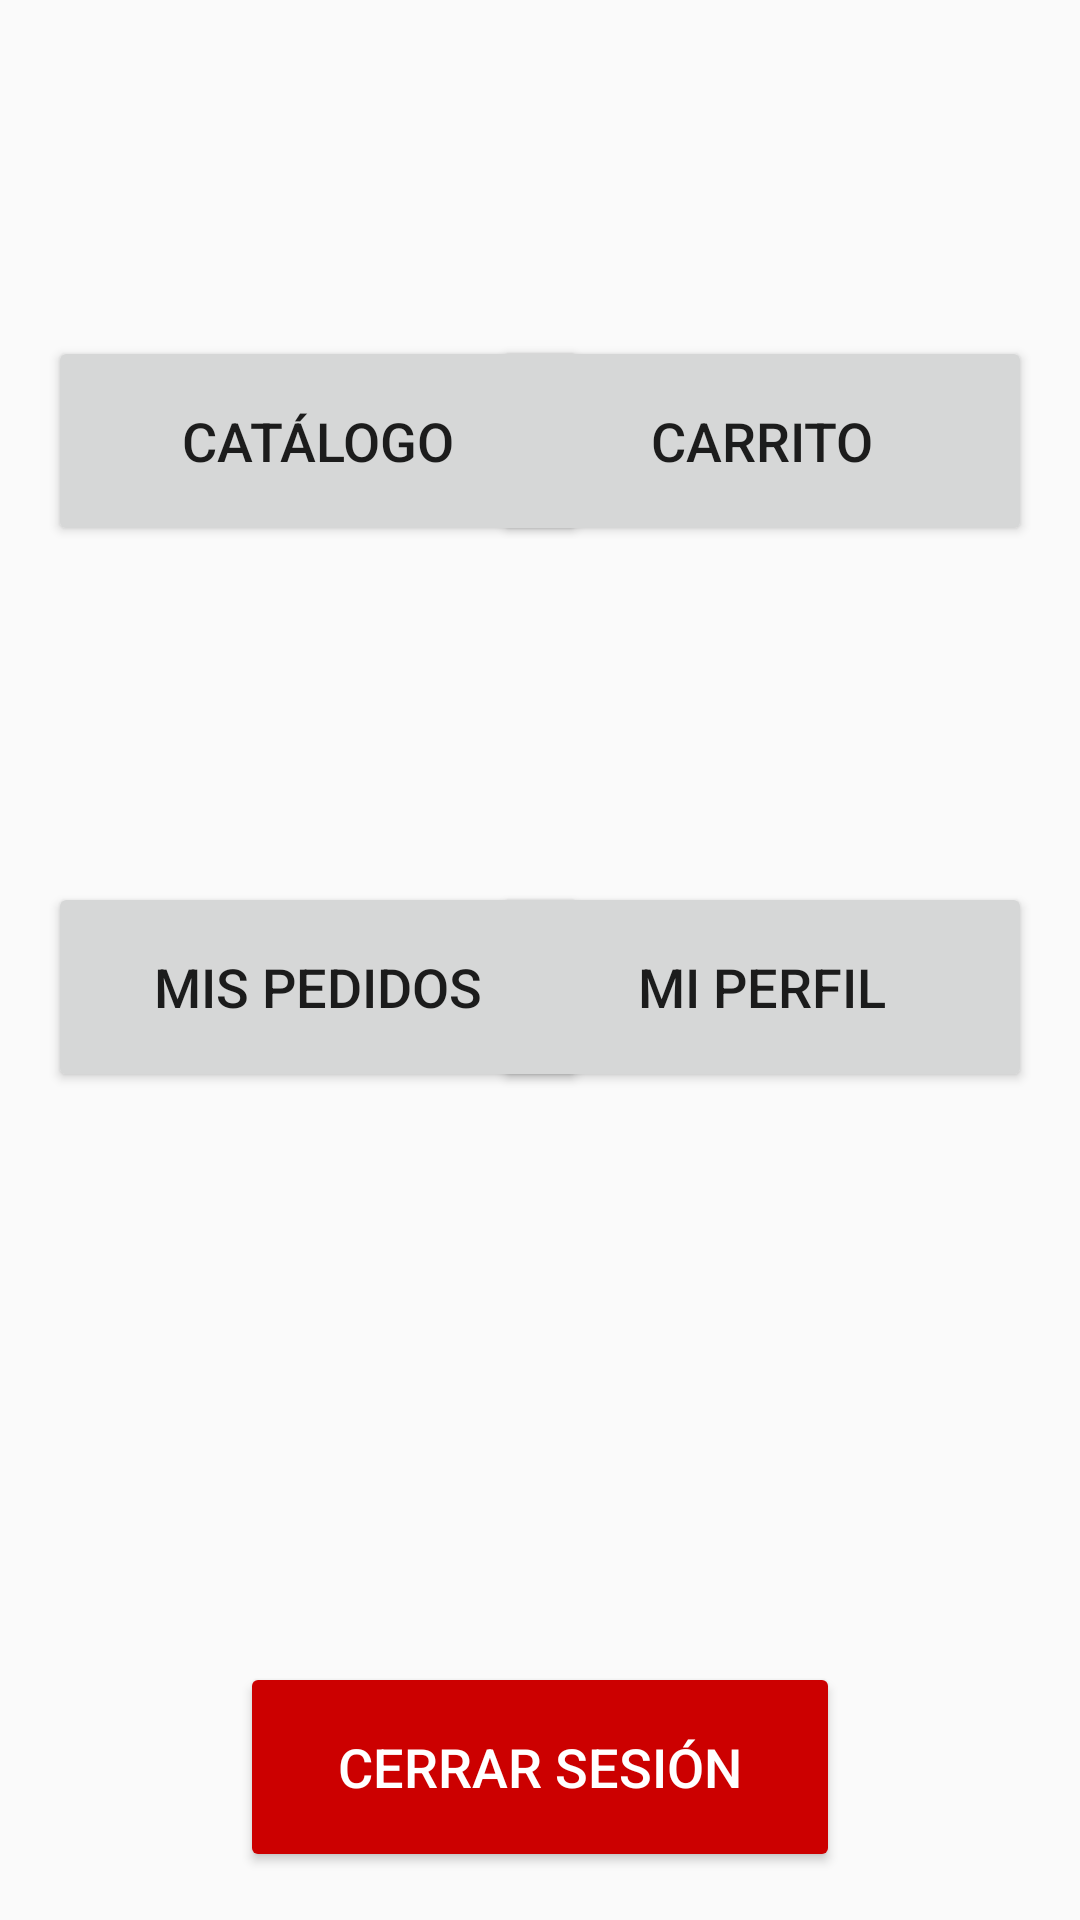

Produce the Android XML layout that renders to this screen, including the resource entries it uses.
<!-- AndroidManifest.xml: application theme Theme.AppEcoUmami -->
<!-- res/layout/activity_menucliente.xml -->
<?xml version="1.0" encoding="utf-8"?>
<androidx.constraintlayout.widget.ConstraintLayout xmlns:android="http://schemas.android.com/apk/res/android"
    xmlns:app="http://schemas.android.com/apk/res-auto"
    xmlns:tools="http://schemas.android.com/tools"
    android:layout_width="match_parent"
    android:layout_height="match_parent">

    <Button
        android:id="@+id/btnCatalogo"
        android:layout_width="180dp"
        android:layout_height="70dp"
        android:layout_marginStart="16dp"
        android:layout_marginTop="112dp"
        android:text="Catálogo"
        android:textSize="18sp"
        app:layout_constraintEnd_toStartOf="@+id/btnCarrito"
        app:layout_constraintHorizontal_bias="0.0"
        app:layout_constraintStart_toStartOf="parent"
        app:layout_constraintTop_toTopOf="parent" />

    <Button
        android:id="@+id/btnCarrito"
        android:layout_width="180dp"
        android:layout_height="70dp"
        android:layout_marginTop="112dp"
        android:layout_marginEnd="16dp"
        android:text="Carrito"
        android:textSize="18sp"
        app:layout_constraintEnd_toEndOf="parent"
        app:layout_constraintTop_toTopOf="parent" />

    <Button
        android:id="@+id/btnPedidos"
        android:layout_width="180dp"
        android:layout_height="70dp"
        android:layout_marginStart="16dp"
        android:layout_marginTop="112dp"
        android:text="Mis Pedidos"
        android:textSize="18sp"
        app:layout_constraintEnd_toStartOf="@+id/btnPerfil"
        app:layout_constraintHorizontal_bias="0.0"
        app:layout_constraintStart_toStartOf="parent"
        app:layout_constraintTop_toBottomOf="@+id/btnCatalogo" />

    <Button
        android:id="@+id/btnPerfil"
        android:layout_width="180dp"
        android:layout_height="70dp"
        android:layout_marginTop="112dp"
        android:layout_marginEnd="16dp"
        android:text="Mi Perfil"
        android:textSize="18sp"
        app:layout_constraintEnd_toEndOf="parent"
        app:layout_constraintTop_toBottomOf="@+id/btnCarrito" />

    <Button
        android:id="@+id/btnCerrarSesion"
        android:layout_width="200dp"
        android:layout_height="70dp"
        android:layout_marginBottom="16dp"
        android:text="Cerrar Sesión"
        android:textSize="18sp"
        android:textColor="@android:color/white"
        android:backgroundTint="@android:color/holo_red_dark"
        app:layout_constraintBottom_toBottomOf="parent"
        app:layout_constraintEnd_toEndOf="parent"
        app:layout_constraintStart_toStartOf="parent" />

</androidx.constraintlayout.widget.ConstraintLayout>
<!-- resources referenced by this layout -->
<resources>
  <style name="Theme.AppEcoUmami" parent="android:Theme.Material.Light.NoActionBar" />
</resources>
